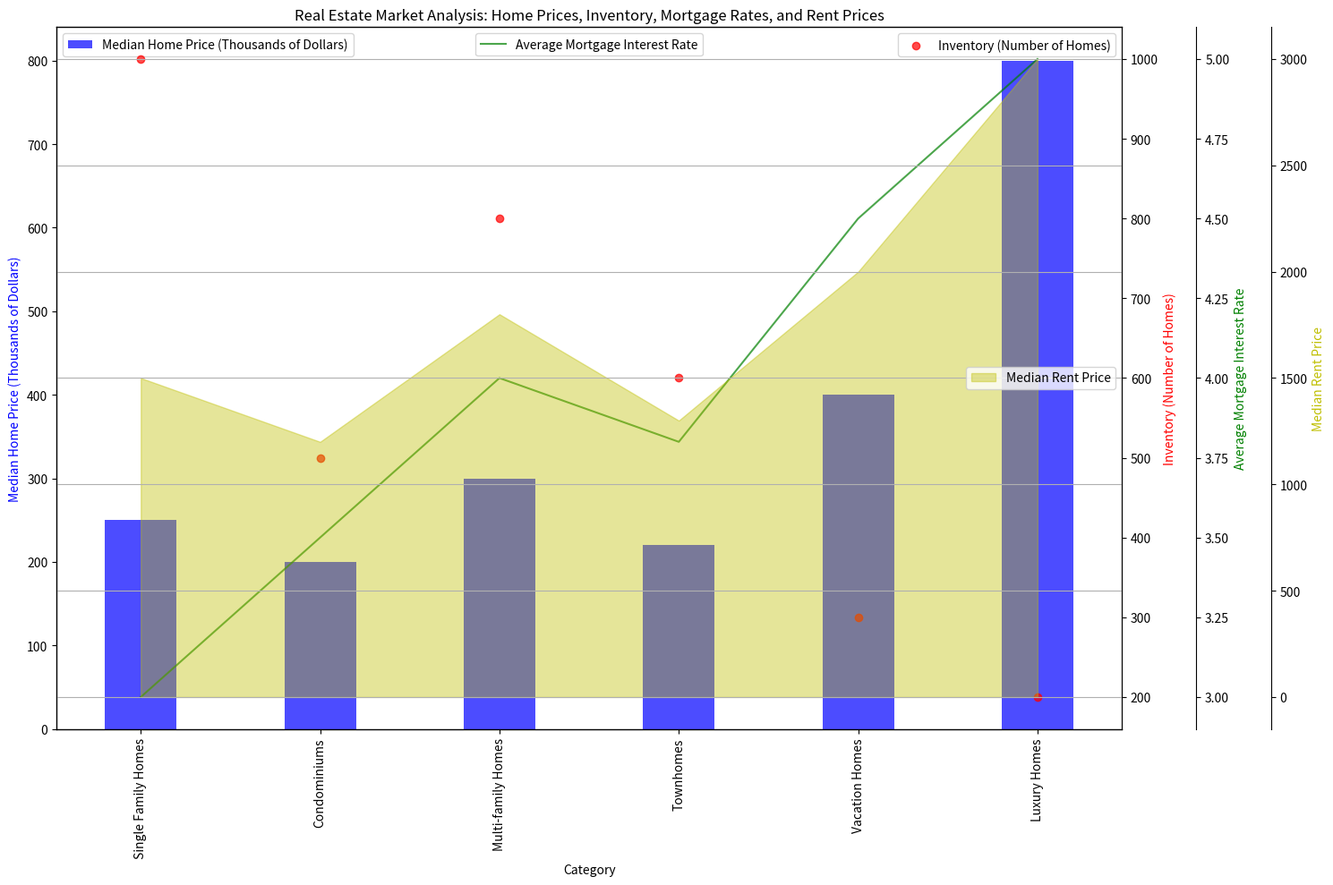

The script that saved this image: (Note: this script raises an exception after producing the figure.)
import matplotlib.pyplot as plt
import numpy as np

data_labels = ['Median Home Price (Thousands of Dollars)', 'Inventory (Number of Homes)', 'Average Mortgage Interest Rate', 'Median Rent Price']
line_labels = ['Single Family Homes', 'Condominiums', 'Multi-family Homes', 'Townhomes', 'Vacation Homes', 'Luxury Homes']
data = np.array([[250,1000,3,1500],[200,500,3.5,1200],[300,800,4,1800],[220,600,3.8,1300],[400,300,4.5,2000],[800,200,5,3000]])

fig = plt.figure(figsize=(15,10))
ax1 = fig.add_subplot(111)

N = len(data)
ind = np.arange(N) 
width = 0.4       

ax1.bar(ind, data[:, 0], width, color='b', alpha=0.7)
ax2 = ax1.twinx()
ax2.scatter(ind, data[:, 1], color='r', alpha=0.7)
ax3 = ax1.twinx()
ax3.plot(ind, data[:, 2], color='g', alpha=0.7)
ax4 = ax1.twinx()
ax4.fill_between(ind, data[:, 3], color='y', alpha=0.4)

ax1.set_xlabel('Category')
ax1.set_ylabel(data_labels[0], color='b')
ax2.set_ylabel(data_labels[1], color='r')
ax3.set_ylabel(data_labels[2], color='g')
ax4.set_ylabel(data_labels[3], color='y')

ax1.set_xticks(ind)
ax1.set_xticklabels(line_labels, rotation='vertical')

ax4.spines['right'].set_position(('outward', 120)) 
ax3.spines['right'].set_position(('outward', 60))

ax1.yaxis.label.set_color('b')
ax2.yaxis.label.set_color('r')
ax3.yaxis.label.set_color('g')
ax4.yaxis.label.set_color('y')

ax1.legend([data_labels[0]], loc='upper left')
ax2.legend([data_labels[1]],loc='upper right')
ax3.legend([data_labels[2]],loc='upper center')
ax4.legend([data_labels[3]],loc='center right')

plt.grid()
plt.title('Real Estate Market Analysis: Home Prices, Inventory, Mortgage Rates, and Rent Prices')
plt.tight_layout()
plt.savefig('/cpfs01/user/yehancheng/workspace/datasets/SimChartV2/demo/multi-axes/png/290_202312311430.png')
plt.clf()
